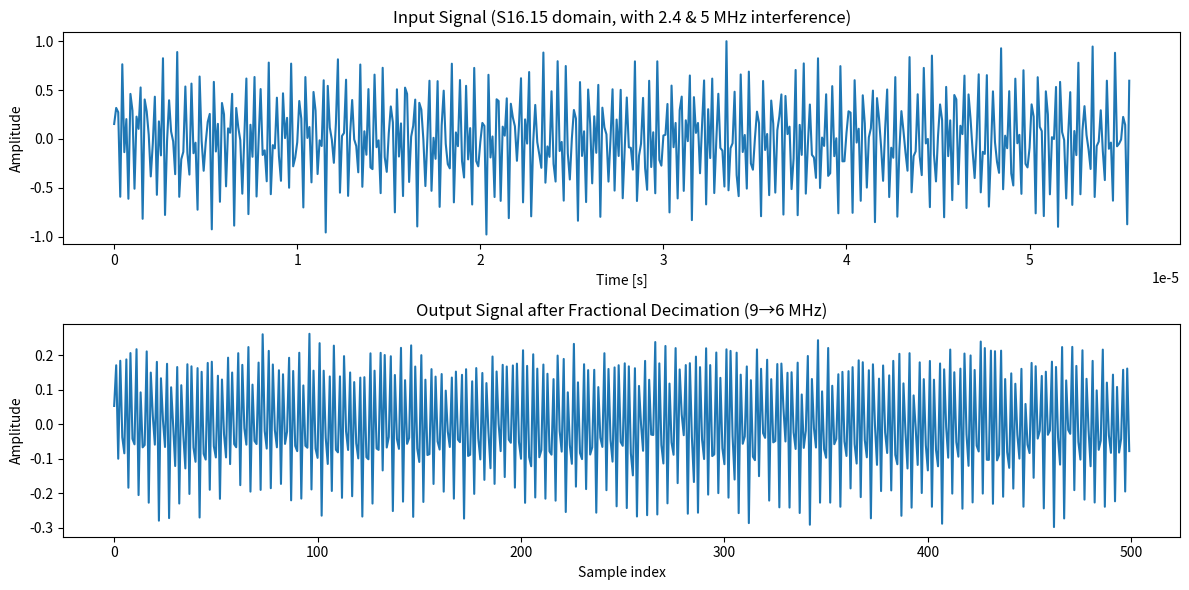
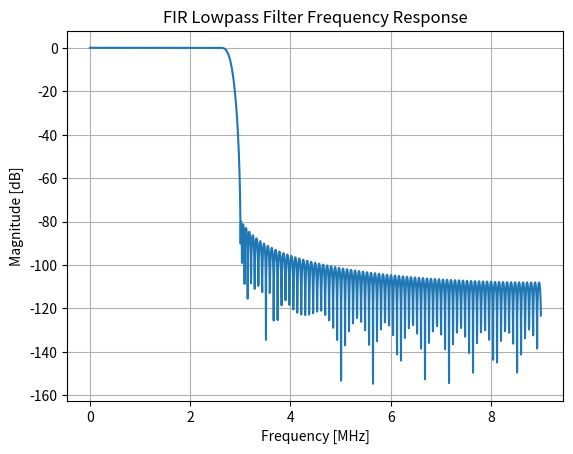

Write the Python code that produced these figures, in order.
import matplotlib.pyplot as plt
import scipy.signal as sig
import numpy as np
from math import pi

plt.close('all')

# from __future__ import print_function
# from __future__ import division

# import numpy as np

# # Configuration.
# L = 2
# M = 3
# fS = 9e6 * L  # Sampling rate.
# fT = 0.4e6  # Transition bandwidth.
# fL = 2.8e6  # Cutoff frequency.
# atten = 80.0  # Desired attenuation in dB.

# N = (atten - 7.95) / (2.285 * (2 * np.pi * (fT / fS)))

# N = np.ceil(N)
# # if N % 2 == 0:
# #     N += 1  # Make sure that N is odd.
# N = int(N)
# print("Filter length N =", N)

# beta = 0.1102 * (atten - 8.7)  # Kaiser window beta.
# print("Kaiser window beta =", beta)

# # Compute sinc filter.
# h = np.sinc(2 * fL / fS * (np.arange(N) - (N - 1) / 2))

# # Apply window.
# h *= np.kaiser(N, beta)

# # Normalize to get unity gain.
# h /= np.sum(h)

# print(h)

# # Applying the filter to a signal s 
# # s = np.convolve(s, h)

# # ------------------------------
# # Function to convert flaot to s16.15
# # ------------------------------
# def float_to_s16_15(vec):
#     scale = 2**15
#     fixed = np.round(np.clip(vec, -1.0, 1.0 - 1/scale) * scale).astype(np.int16)
#     return fixed

# # ------------------------------
# # Function to Print Verilog ROM style
# # ------------------------------
# def print_rom_style(fixed_vec):
#     for i, val in enumerate(fixed_vec):
#         hex_val = format(np.uint16(val), '04X')  # 4-digit hex
#         print(f"assign ROM[{i}] = 16'h{hex_val};")

# def s16_15_to_float(fixed_vec):
#     """
#     Convert S16.15 fixed-point vector back to float
#     """
#     scale = 2**15
#     return fixed_vec.astype(np.float64) / scale

# # ------------------------------
# # coefficients
# # ------------------------------
# fixed_vec = float_to_s16_15(h)
# print_rom_style(fixed_vec)

# # ------------------------------
# # Test conversion back to float
# restored_vec = s16_15_to_float(fixed_vec)
# print("Restored floats: ", restored_vec)

import numpy as np
import matplotlib.pyplot as plt
import scipy.signal as sig

# -------------------------------------------------
# Configuration
# -------------------------------------------------
L = 2
M = 3
fS = 9e6 * L  # Sampling rate (intermediate rate after upsampling)
fT = 0.4e6    # Transition bandwidth
fL = 2.8e6    # Cutoff frequency
atten = 80.0  # Desired attenuation in dB

N = (atten - 7.95) / (2.285 * (2 * np.pi * (fT / fS)))
N = int(np.ceil(N))
print("Filter length N =", N)

beta = 0.1102 * (atten - 8.7)
print("Kaiser window beta =", beta)

# -------------------------------------------------
# FIR filter design (low-pass)
# -------------------------------------------------
h = np.sinc(2 * fL / fS * (np.arange(N) - (N - 1) / 2))
h *= np.kaiser(N, beta)
h /= np.sum(h)
print("Filter coefficients:", h)

# -------------------------------------------------
# Functions for S16.15 conversion
# -------------------------------------------------
def float_to_s16_15(vec):
    scale = 2**15
    fixed = np.round(np.clip(vec, -1.0, 1.0 - 1/scale) * scale).astype(np.int16)
    return fixed

def s16_15_to_float(fixed_vec):
    scale = 2**15
    return fixed_vec.astype(np.float64) / scale

def print_rom_style(fixed_vec):
    for i, val in enumerate(fixed_vec):
        hex_val = format(np.uint16(val), '04X')
        print(f"assign ROM[{i}] = 16'h{hex_val};")

# -------------------------------------------------
# Generate random input signal at 9 MHz
# -------------------------------------------------
fs_in = 9e6
t = np.arange(0, 100e-6, 1/fs_in)

np.random.seed(0)
base_signal = np.random.randn(len(t)) * 0.1
interf1 = 0.5 * np.sin(2 * np.pi * 2.4e6 * t)
interf2 = 0.5 * np.sin(2 * np.pi * 5e6 * t)
s_in = base_signal + interf1 + interf2

# Normalize before fixed-point conversion
s_in_norm = s_in / np.max(np.abs(s_in))

# -------------------------------------------------
# Convert input to S16.15
# -------------------------------------------------
s_in_fixed = float_to_s16_15(s_in_norm)

# Convert back to float for arithmetic (simulating DSP hardware behavior)
s_in_fp = s16_15_to_float(s_in_fixed)

# -------------------------------------------------
# Fractional decimation (applied on fixed-point domain)
# -------------------------------------------------
# Upsample by 2
s_up = np.zeros(len(s_in_fp) * L)
s_up[::L] = s_in_fp

# Filter (still float math, but representing fixed-point values)
s_filt = np.convolve(s_up, h, mode='same')

# Downsample by 3
s_dec = s_filt[::M]

fs_out = fs_in * L / M
print(f"Output sampling rate = {fs_out/1e6:.2f} MHz")

# -------------------------------------------------
# Convert output back to S16.15
# -------------------------------------------------
s_out_fixed = float_to_s16_15(s_dec / np.max(np.abs(s_dec)))

# -------------------------------------------------
# Print ROM-style samples
# -------------------------------------------------
print("\n--- Input Signal in S16.15 Format ---")
for val in s_in_fixed:
    print(f"{np.uint16(val):04X}")

print("\n--- Output Signal in S16.15 Format ---")
for val in s_out_fixed:
    print(f"{np.uint16(val):04X}")

# -------------------------------------------------
# Plot results
# -------------------------------------------------
plt.figure(figsize=(12,6))
plt.subplot(2,1,1)
plt.plot(t[:500], s_in_fp[:500])
plt.title("Input Signal (S16.15 domain, with 2.4 & 5 MHz interference)")
plt.xlabel("Time [s]")
plt.ylabel("Amplitude")

plt.subplot(2,1,2)
plt.plot(s_dec[:500])
plt.title("Output Signal after Fractional Decimation (9→6 MHz)")
plt.xlabel("Sample index")
plt.ylabel("Amplitude")
plt.tight_layout()

# -------------------------------------------------
# Frequency response
# -------------------------------------------------
f, H = sig.freqz(h, worN=2048, fs=fS)
plt.figure()
plt.plot(f/1e6, 20*np.log10(np.abs(H)))
plt.title("FIR Lowpass Filter Frequency Response")
plt.xlabel("Frequency [MHz]")
plt.ylabel("Magnitude [dB]")
plt.grid(True)
plt.show()